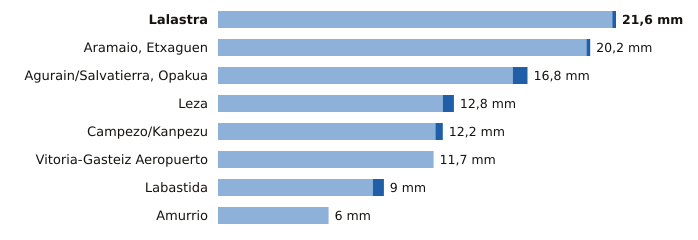

Source data for this figure (header and first rows):
estacion, provincia, indicativo, mm_6_dias_anteriores, mm_hoy, mm_7_dias, horas_de_hoy
Lalastra, Álava, 9060X, 21.4, 0.2, 21.6, 21
Aramaio, Etxaguen, Álava, 1044X, 20.0, 0.2, 20.2, 21
Agurain/Salvatierra, Opakua, Álava, 9073X, 16.0, 0.8, 16.8, 21
Leza, Álava, 9145X, 12.2, 0.6, 12.8, 21
Campezo/Kanpezu, Álava, 9178X, 11.8, 0.4, 12.2, 21
Vitoria-Gasteiz Aeropuerto, Álava, 9091R, 11.7, 0.0, 11.7, 21
Labastida, Álava, 9122I, 8.4, 0.6, 9.0, 21
Amurrio, Álava, 1060X, 6.0, 0.0, 6.0, 21
